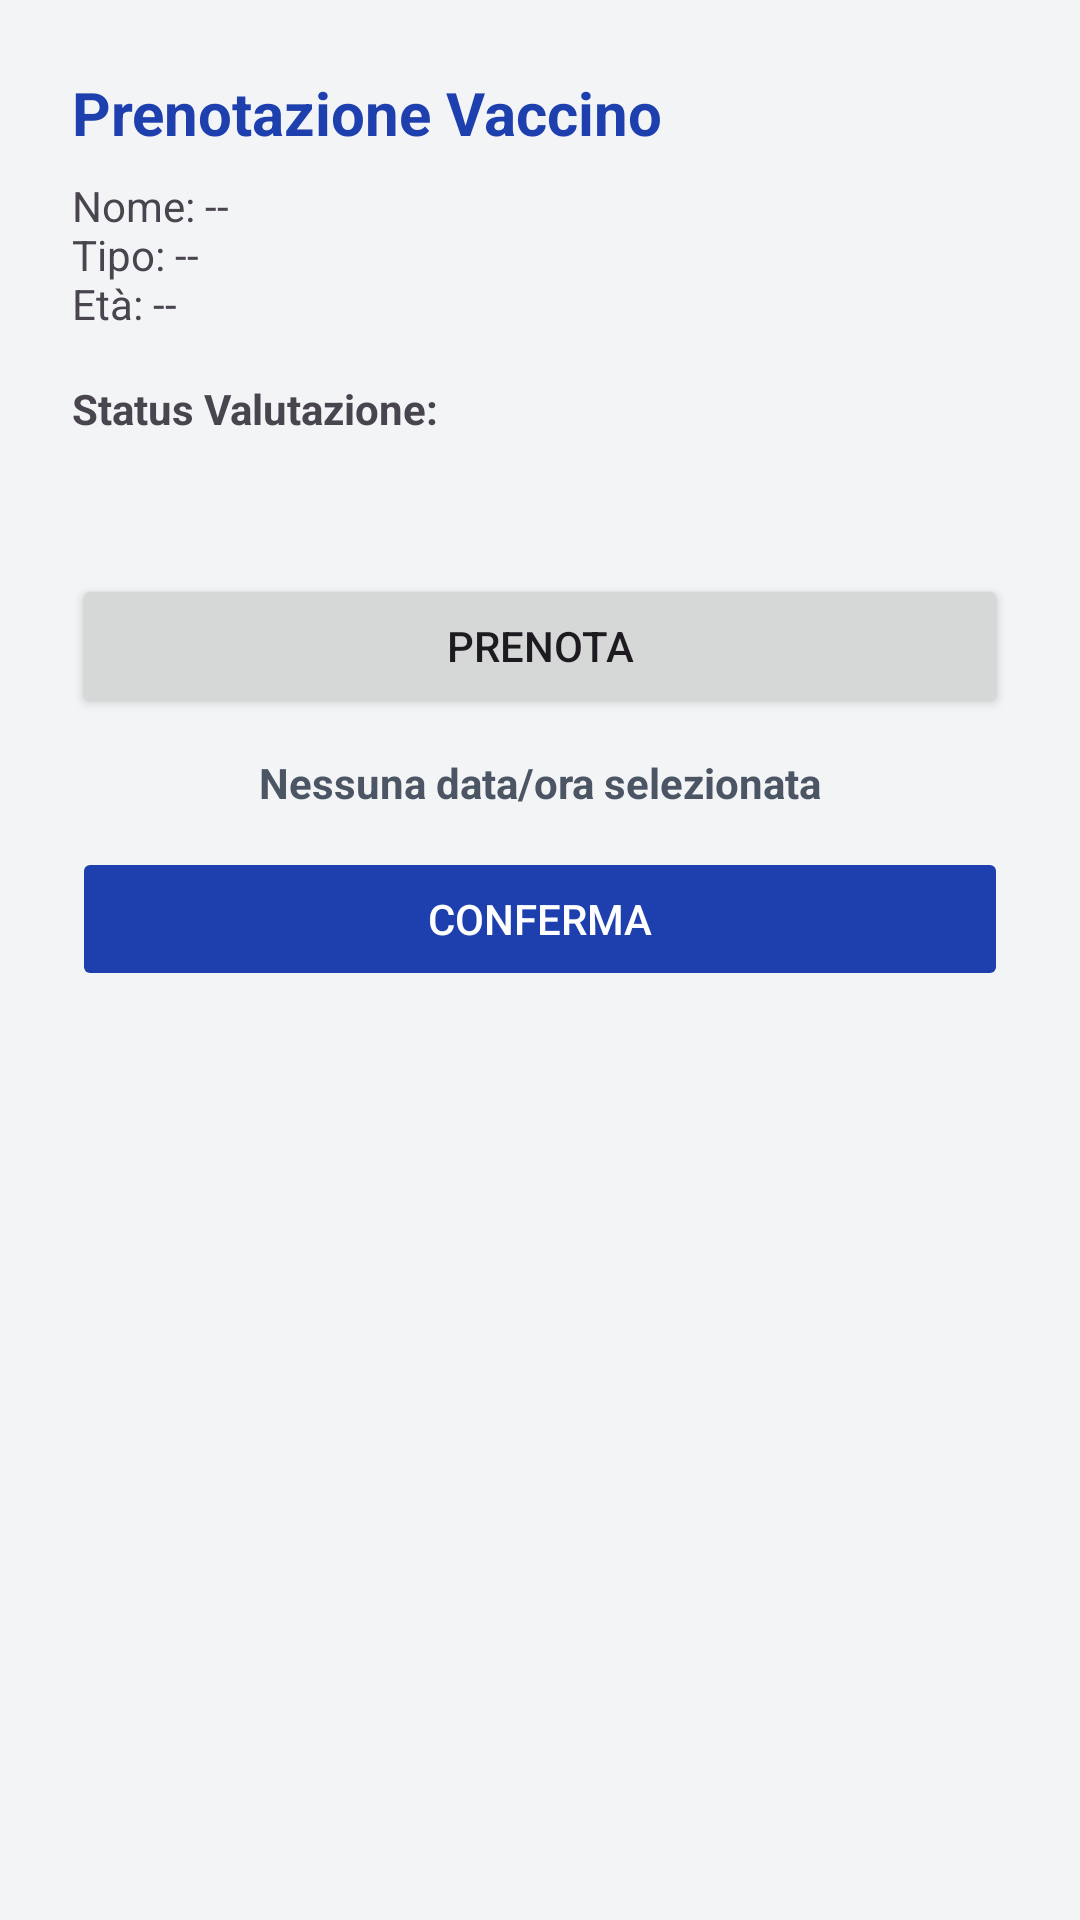

Write the Android layout XML for this screen, with the resource values it uses.
<!-- AndroidManifest.xml: application theme Theme.Thevax -->
<!-- res/layout/dialog_vax_booking_home.xml -->
<?xml version="1.0" encoding="utf-8"?>
<LinearLayout xmlns:android="http://schemas.android.com/apk/res/android"
    android:layout_width="match_parent"
    android:layout_height="wrap_content"
    android:orientation="vertical"
    android:padding="24dp">

    <TextView
        android:id="@+id/tvTitle"
        android:layout_width="wrap_content"
        android:layout_height="wrap_content"
        android:text="@string/vaccine_title"
        android:textSize="20sp"
        android:textStyle="bold"
        android:textColor="@color/primary"
        android:layout_marginBottom="8dp"/>

    <TextView
        android:id="@+id/tvVaccineInfo"
        android:layout_width="match_parent"
        android:layout_height="wrap_content"
        android:text="@string/vaccine_info"
        android:textSize="14sp"
        android:layout_marginBottom="16dp"/>

    <TextView
        android:layout_width="wrap_content"
        android:layout_height="wrap_content"
        android:text="@string/vaccine_status"
        android:textStyle="bold" />

    <TextView
        android:id="@+id/tvStatus"
        android:layout_width="wrap_content"
        android:layout_height="wrap_content"
        android:textSize="16sp"
        android:textStyle="bold"
        android:layout_marginBottom="24dp"/>

    <Button
        android:id="@+id/btnPickDateTime"
        android:layout_width="match_parent"
        android:layout_height="wrap_content"
        android:text="@string/vaccine_booking"/>

    <TextView
        android:id="@+id/tvSelectedDateTime"
        android:layout_width="match_parent"
        android:layout_height="wrap_content"
        android:text="@string/vaccine_selected_date"
        android:gravity="center"
        android:layout_marginVertical="12dp"
        android:textStyle="bold"
        android:textColor="@color/text_secondary"/>

    <Button
        android:id="@+id/btnConfirm"
        android:layout_width="match_parent"
        android:layout_height="wrap_content"
        android:text="@string/vaccine_confirm"
        android:enabled="false"
        android:backgroundTint="@color/primary"
        android:textColor="@android:color/white"/>

</LinearLayout>
<!-- resources referenced by this layout -->
<resources>
  <color name="primary">#1E40AF</color>
  <color name="text_secondary">#4B5563</color>
  <string name="vaccine_booking">Prenota</string>
  <string name="vaccine_confirm">Conferma</string>
  <string name="vaccine_info">Nome: --\nTipo: --\nEtà: --</string>
  <string name="vaccine_selected_date">Nessuna data/ora selezionata</string>
  <string name="vaccine_status">Status Valutazione:</string>
  <string name="vaccine_title">Prenotazione Vaccino</string>
  <style name="Theme.Thevax" parent="Base.Theme.Thevax" />
  <style name="Base.Theme.Thevax" parent="Theme.Material3.DayNight.NoActionBar">
          <item name="colorPrimary">@color/md_theme_light_primary</item>
          <item name="colorOnPrimary">@color/md_theme_light_onPrimary</item>
          <item name="colorPrimaryContainer">@color/md_theme_light_primaryContainer</item>
          <item name="colorOnPrimaryContainer">@color/md_theme_light_onPrimaryContainer</item>
          <item name="colorSecondary">@color/md_theme_light_secondary</item>
          <item name="colorOnSecondary">@color/md_theme_light_onSecondary</item>
          <item name="colorSecondaryContainer">@color/md_theme_light_secondaryContainer</item>
          <item name="colorOnSecondaryContainer">@color/md_theme_light_onSecondaryContainer</item>
  
          <item name="android:windowBackground">@color/md_theme_light_background</item>
          <item name="colorSurface">@color/md_theme_light_surface</item>
          <item name="colorOnSurface">@color/md_theme_light_onSurface</item>
          <item name="colorOnSurfaceVariant">@color/md_theme_light_onSurfaceVariant</item>
          <item name="android:editTextColor">@color/md_theme_light_onSurface</item>
  
          <item name="android:statusBarColor">@color/md_theme_light_background</item>
          <item name="android:windowLightStatusBar">true</item>
      </style>
  <color name="md_theme_light_primary">#1E40AF</color>
  <color name="md_theme_light_onPrimary">#FFFFFF</color>
  <color name="md_theme_light_primaryContainer">#DBEAFE</color>
  <color name="md_theme_light_onPrimaryContainer">#1E3A8A</color>
  <color name="md_theme_light_secondary">#3B82F6</color>
  <color name="md_theme_light_onSecondary">#FFFFFF</color>
  <color name="md_theme_light_secondaryContainer">#EFF6FF</color>
  <color name="md_theme_light_onSecondaryContainer">#1E40AF</color>
  <color name="md_theme_light_background">#F3F4F6</color>
  <color name="md_theme_light_surface">#FFFFFF</color>
  <color name="md_theme_light_onSurface">#111827</color>
  <color name="md_theme_light_onSurfaceVariant">#4B5563</color>
</resources>
